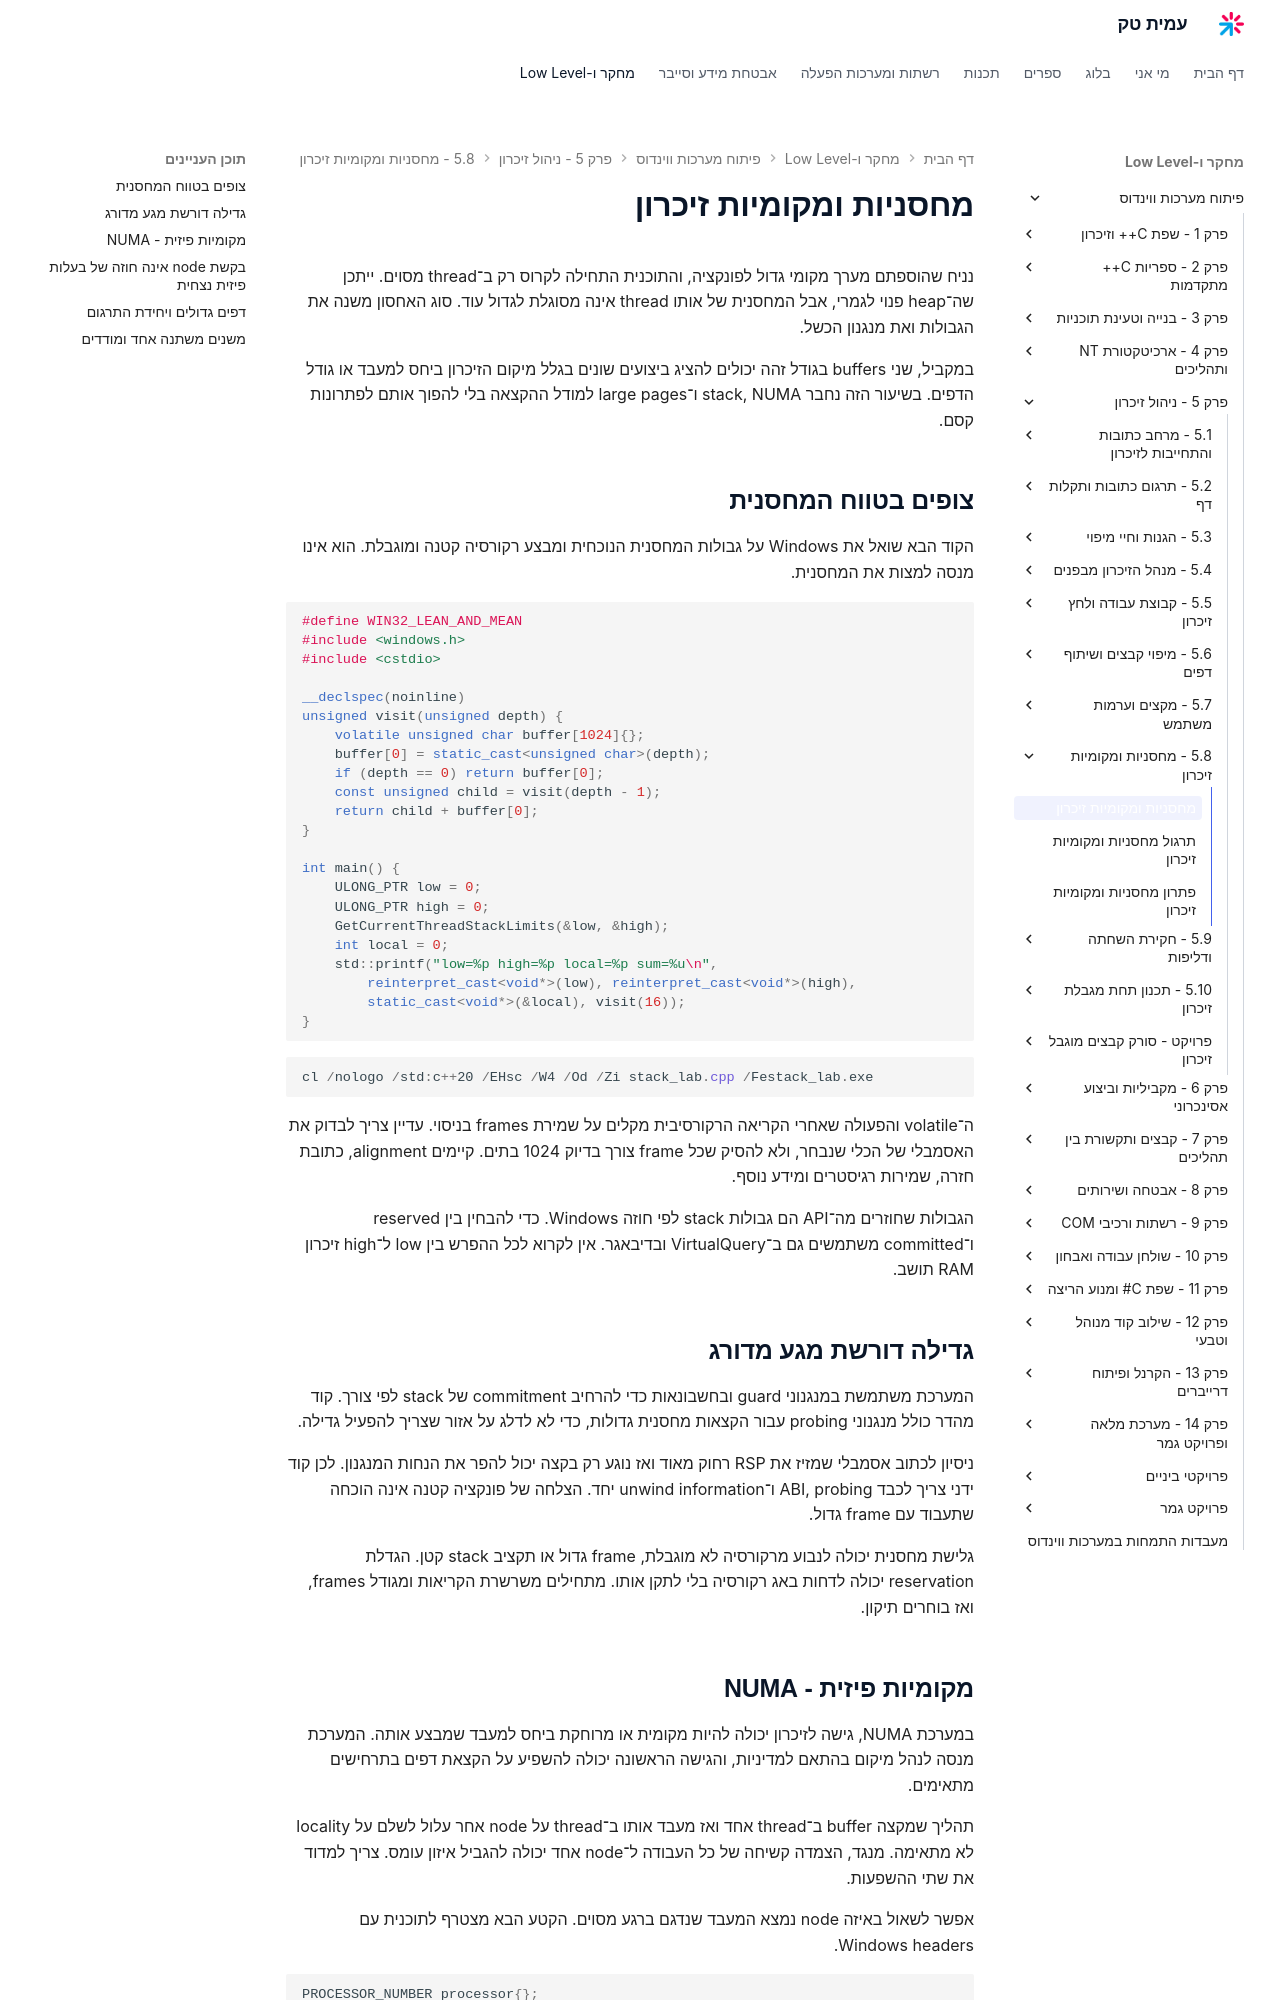

repository: AmitPinchasi/amittech · page: פיתוח-מערכות-ווינדוס/5 - ניהול זיכרון/5.8 - מחסניות ומקומיות זיכרון/5.8 - מחסניות ומקומיות זיכרון - הרצאה/index.html · generator: mkdocs

# מחסניות ומקומיות זיכרון

נניח שהוספתם מערך מקומי גדול לפונקציה, והתוכנית התחילה לקרוס רק ב־thread מסוים. ייתכן שה־heap פנוי לגמרי, אבל המחסנית של אותו thread אינה מסוגלת לגדול עוד. סוג האחסון משנה את הגבולות ואת מנגנון הכשל.

במקביל, שני buffers בגודל זהה יכולים להציג ביצועים שונים בגלל מיקום הזיכרון ביחס למעבד או גודל הדפים. בשיעור הזה נחבר stack, NUMA ו־large pages למודל ההקצאה בלי להפוך אותם לפתרונות קסם.

## צופים בטווח המחסנית

הקוד הבא שואל את Windows על גבולות המחסנית הנוכחית ומבצע רקורסיה קטנה ומוגבלת. הוא אינו מנסה למצות את המחסנית.

```cpp
#define WIN32_LEAN_AND_MEAN
#include <windows.h>
#include <cstdio>

__declspec(noinline)
unsigned visit(unsigned depth) {
    volatile unsigned char buffer[1024]{};
    buffer[0] = static_cast<unsigned char>(depth);
    if (depth == 0) return buffer[0];
    const unsigned child = visit(depth - 1);
    return child + buffer[0];
}

int main() {
    ULONG_PTR low = 0;
    ULONG_PTR high = 0;
    GetCurrentThreadStackLimits(&low, &high);
    int local = 0;
    std::printf("low=%p high=%p local=%p sum=%u\n",
        reinterpret_cast<void*>(low), reinterpret_cast<void*>(high),
        static_cast<void*>(&local), visit(16));
}
```

```powershell
cl /nologo /std:c++20 /EHsc /W4 /Od /Zi stack_lab.cpp /Festack_lab.exe
```

ה־volatile והפעולה שאחרי הקריאה הרקורסיבית מקלים על שמירת frames בניסוי. עדיין צריך לבדוק את האסמבלי של הכלי שנבחר, ולא להסיק שכל frame צורך בדיוק 1024 בתים. קיימים alignment, כתובת חזרה, שמירות רגיסטרים ומידע נוסף.

הגבולות שחוזרים מה־API הם גבולות stack לפי חוזה Windows. כדי להבחין בין reserved ו־committed משתמשים גם ב־VirtualQuery ובדיבאגר. אין לקרוא לכל ההפרש בין low ל־high זיכרון RAM תושב.

## גדילה דורשת מגע מדורג

המערכת משתמשת במנגנוני guard ובחשבונאות כדי להרחיב commitment של stack לפי צורך. קוד מהדר כולל מנגנוני probing עבור הקצאות מחסנית גדולות, כדי לא לדלג על אזור שצריך להפעיל גדילה.

ניסיון לכתוב אסמבלי שמזיז את RSP רחוק מאוד ואז נוגע רק בקצה יכול להפר את הנחות המנגנון. לכן קוד ידני צריך לכבד ABI, probing ו־unwind information יחד. הצלחה של פונקציה קטנה אינה הוכחה שתעבוד עם frame גדול.

גלישת מחסנית יכולה לנבוע מרקורסיה לא מוגבלת, frame גדול או תקציב stack קטן. הגדלת reservation יכולה לדחות באג רקורסיה בלי לתקן אותו. מתחילים משרשרת הקריאות ומגודל frames, ואז בוחרים תיקון.
